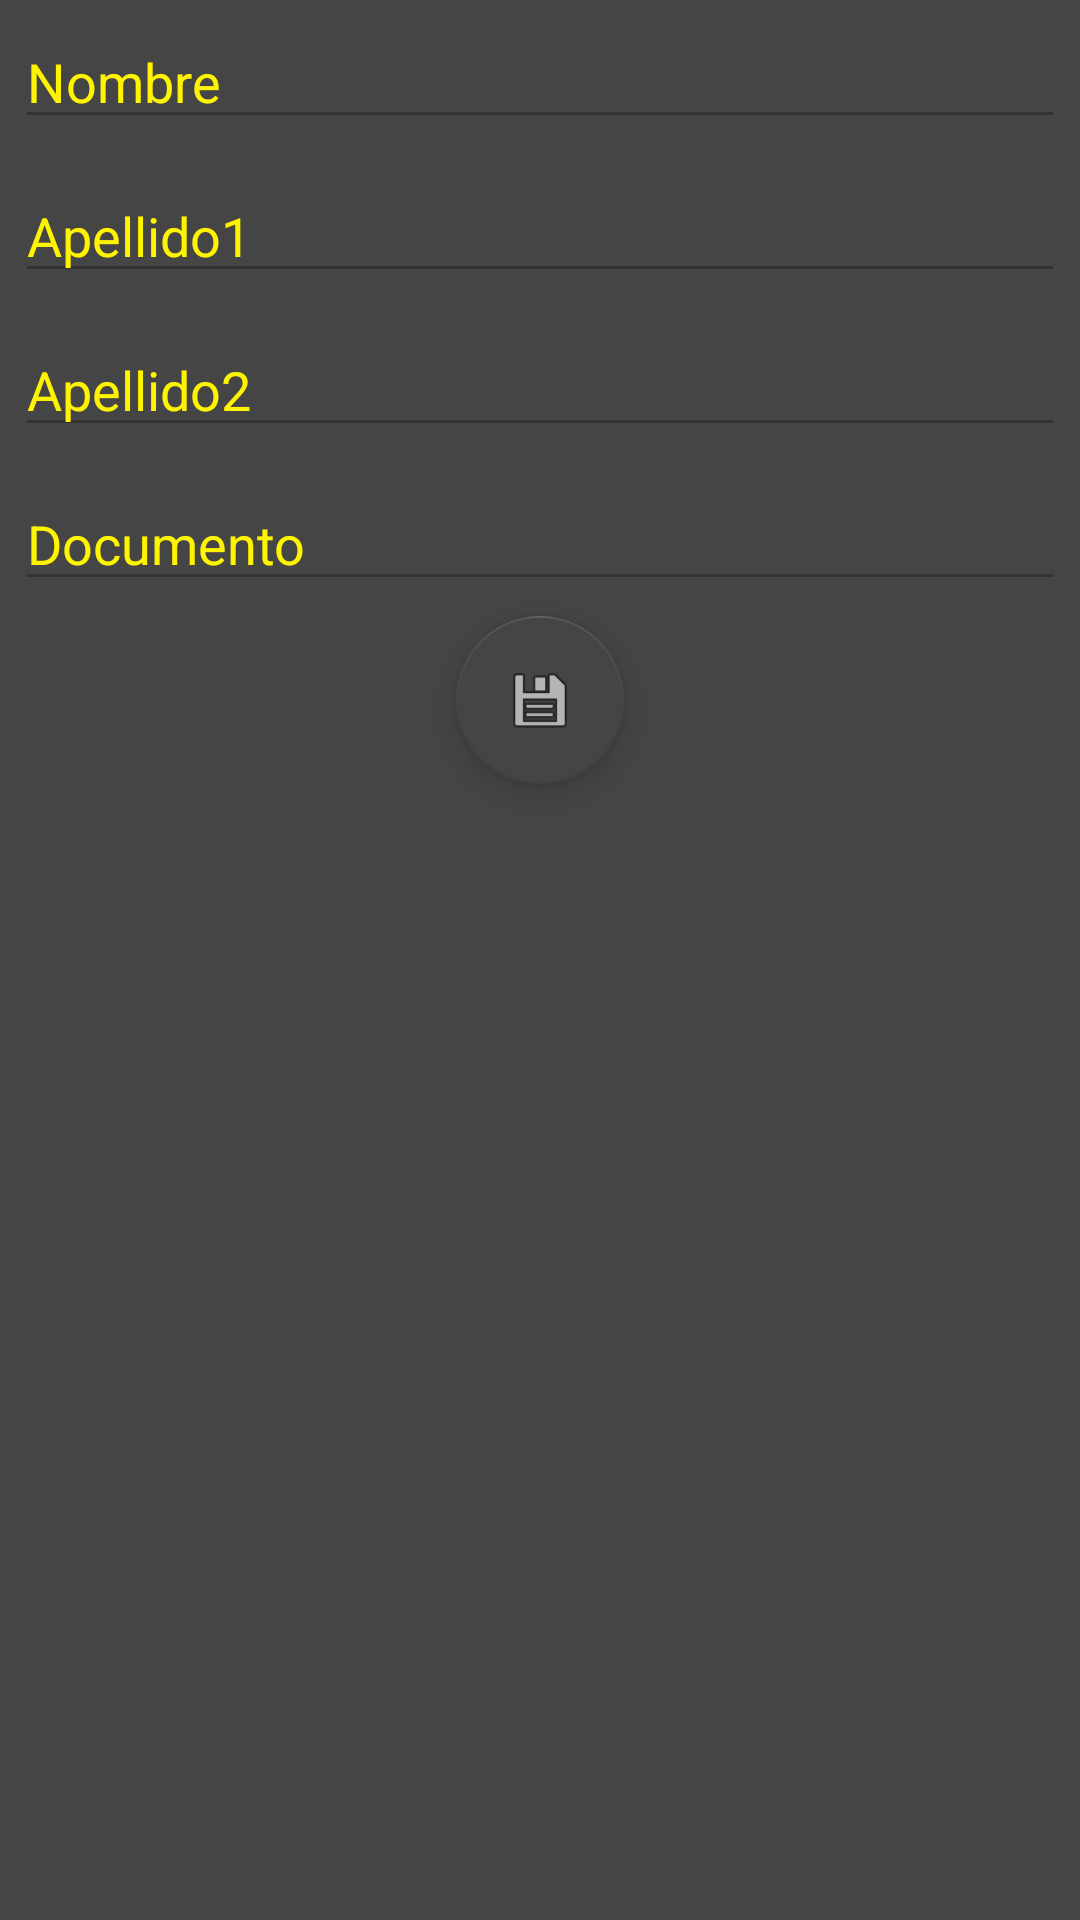

The Android layout XML behind this screen, and the referenced resources:
<!-- AndroidManifest.xml: application theme AppTheme -->
<!-- res/layout/activity_trabajador_detalle.xml -->
<?xml version="1.0" encoding="utf-8"?>
<LinearLayout xmlns:android="http://schemas.android.com/apk/res/android"
    xmlns:app="http://schemas.android.com/apk/res-auto"
    xmlns:tools="http://schemas.android.com/tools"
    android:layout_width="match_parent"
    android:layout_height="match_parent"
    tools:context=".Detalles.TrabajadorDetalle"
    android:orientation="vertical"
    android:background="#454545">

    <EditText
        android:layout_width="match_parent"
        android:layout_height="wrap_content"
        android:id="@+id/nombreTrabajador"
        android:layout_margin="5dp"
        android:enabled="false"
        android:textColor="#fff400"
        android:text="Nombre"/>


    <EditText
            android:layout_width="match_parent"
            android:layout_height="wrap_content"
            android:id="@+id/apellido1Trabajador"
            android:enabled="false"
        android:layout_margin="5dp"
        android:textColor="#fff400"
            android:text="Apellido1"/>
    <EditText
            android:layout_width="match_parent"
            android:layout_height="wrap_content"
            android:enabled="false"
        android:layout_margin="5dp"
        android:id="@+id/apellido2Trabajador"
            android:textColor="#fff400"
            android:text="Apellido2"/>


    <EditText
        android:layout_width="match_parent"
        android:layout_height="wrap_content"
        android:layout_margin="5dp"
        android:id="@+id/documentoTrabajador"
        android:enabled="false"
        android:textColor="#fff400"
        android:text="Documento"/>
    <android.support.design.widget.FloatingActionButton
        android:id="@+id/fab"
        android:layout_width="wrap_content"
        android:layout_height="wrap_content"
        android:layout_gravity="bottom|center"
        android:src="@android:drawable/ic_menu_save" />

</LinearLayout>
<!-- resources referenced by this layout -->
<resources>
  <style name="AppTheme" parent="Theme.AppCompat.Light.DarkActionBar">
          
          <item name="colorPrimary">#343434</item>
          <item name="colorPrimaryDark">#343434</item>
          <item name="colorAccent">#454545</item>
          <item name="android:textColor">#454545</item>
      </style>
</resources>
